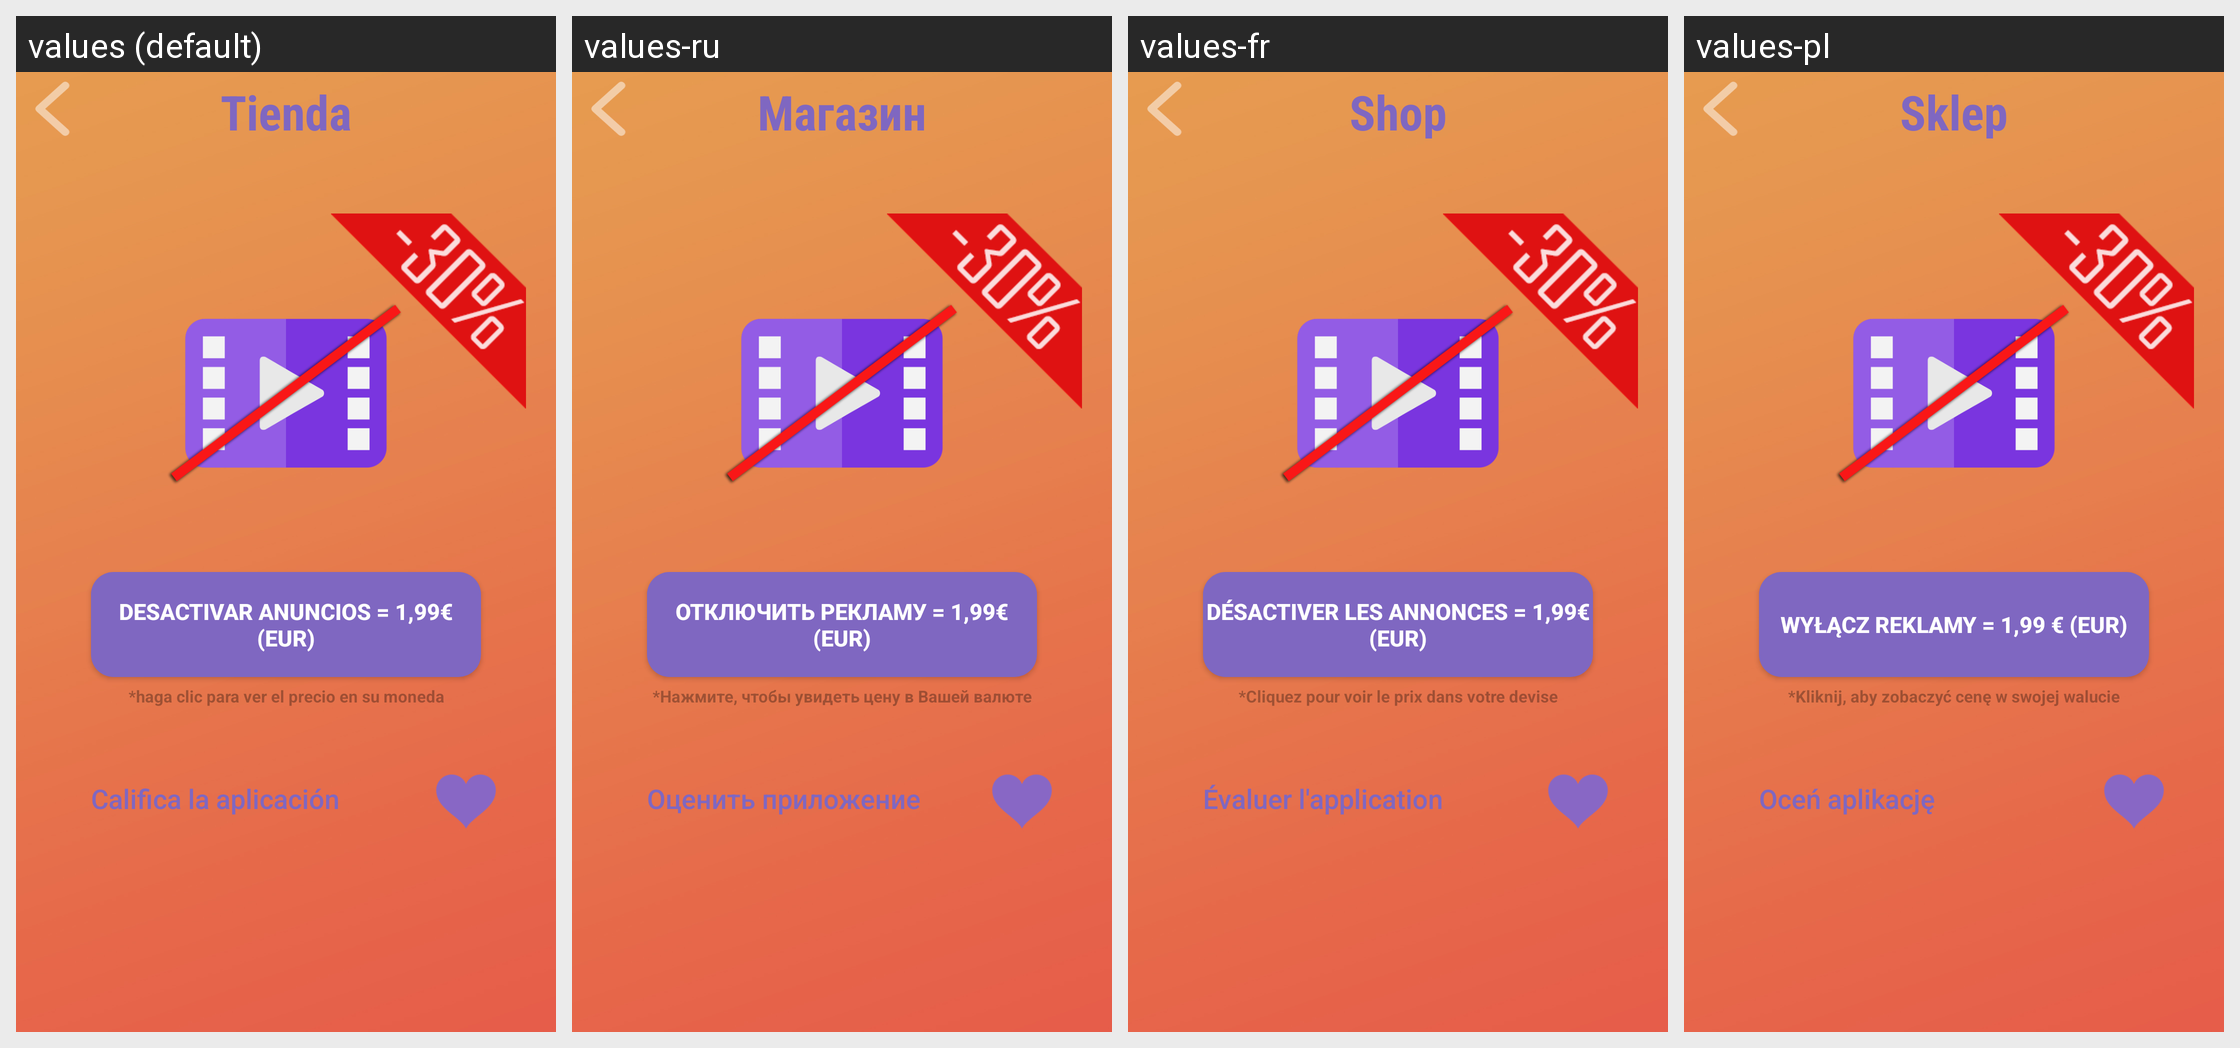

Translations of the strings shown on this Android screen, per locale in the grid:
Android screen res/layout/shop_activity.xml rendered under 4 locales, left to right: values (default), values-ru, values-fr, values-pl. Device: Nexus 5 (rendered at 1080×1920; each locale shown at half size, 540×960, under a caption strip naming it); theme Theme.learn_english.
Other locales in the repository, not shown: values-ro.
Strings drawn on this screen, with the default value and each locale's value (text and hints the layout hard-codes, and strings that could not be matched under every locale, appear in the picture but are not listed):

shop_title
  values: Tienda
  values-ru: Магазин
  values-fr: Shop
  values-pl: Sklep

btn_buy
  values: Desactivar anuncios = 1,99€ (EUR)
  values-ru: Отключить рекламу = 1,99€ (EUR)
  values-fr: Désactiver les annonces = 1,99€ (EUR)
  values-pl: Wyłącz reklamy = 1,99 € (EUR)

buy_details
  values: *haga clic para ver el precio en su moneda
  values-ru: *Нажмите, чтобы увидеть цену в Вашей валюте
  values-fr: *Cliquez pour voir le prix dans votre devise
  values-pl: *Kliknij, aby zobaczyć cenę w swojej walucie

btn_like
  values: Califica la aplicación
  values-ru: Оценить приложение
  values-fr: Évaluer l'application
  values-pl: Oceń aplikację
